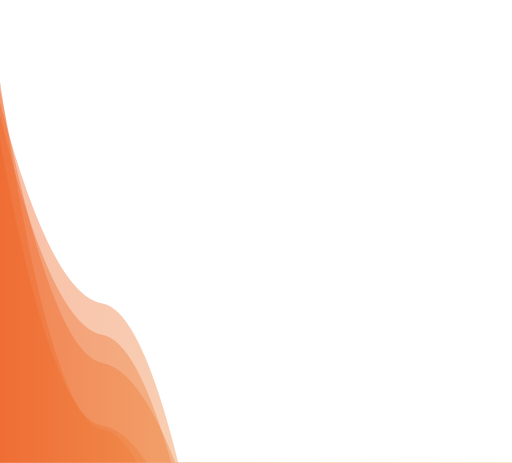
t = 0.00 s
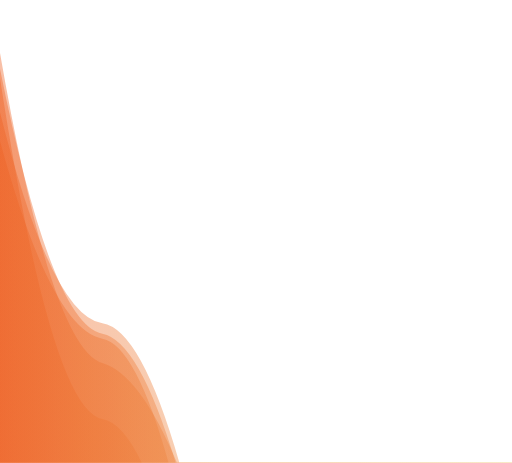
t = 1.67 s
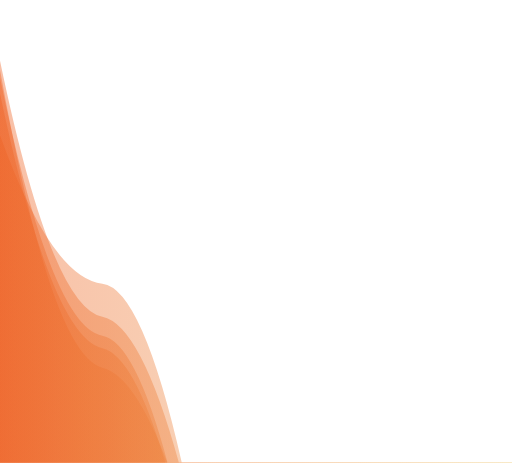
t = 3.33 s
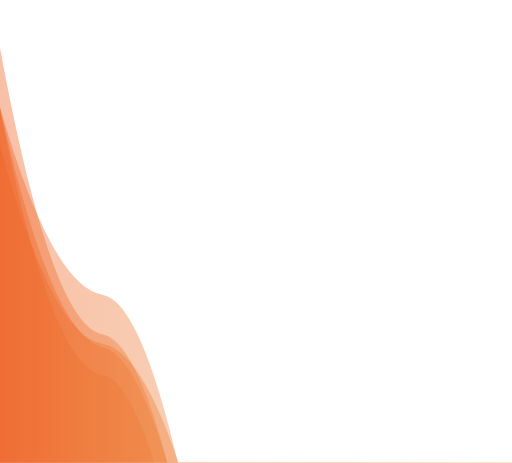
t = 5.00 s
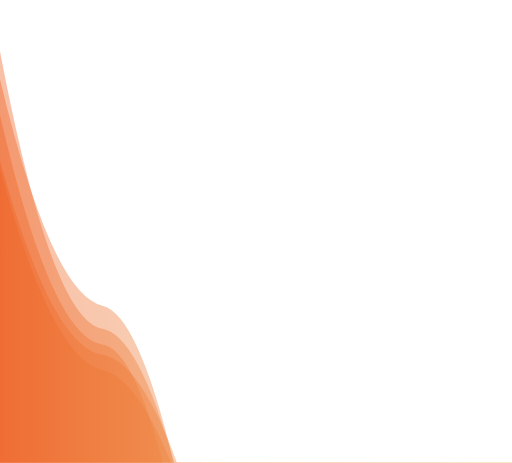
t = 6.67 s
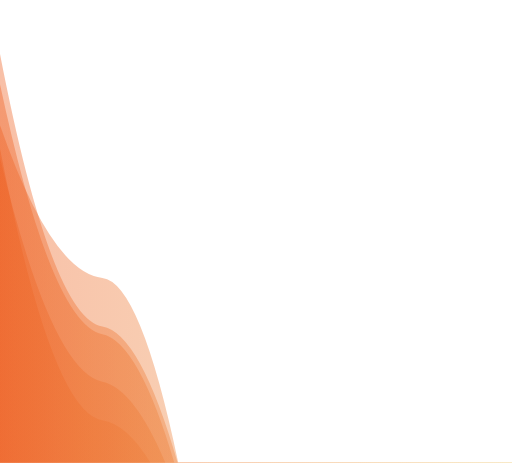
t = 8.34 s

The animated SVG that drew these frames (rendered in a browser with its animation timeline set to each time). Animation: 5 SMIL elements (animate=5); one cycle of 10.00 s, repeats indefinitely.

<?xml version="1.0" encoding="utf-8"?>
<svg xmlns="http://www.w3.org/2000/svg" xmlns:xlink="http://www.w3.org/1999/xlink" style="margin: auto; background: none; display: block; z-index: 1; position: relative; shape-rendering: auto;" width="1709" height="1544" preserveAspectRatio="xMidYMid" viewBox="0 0 1709 1544">
<g transform="translate(854.5,772) scale(1,-1) translate(-854.5,-772)"><linearGradient id="lg-0.775748977307468" x1="0" x2="1" y1="0" y2="0">
  <stop stop-color="#ee6123" offset="0"></stop>
  <stop stop-color="#eeca77" offset="1"></stop>
</linearGradient><path d="" fill="url(#lg-0.775748977307468)" opacity="0.4">
  <animate attributeName="d" dur="10s" repeatCount="indefinite" keyTimes="0;0.333;0.667;1" calcMode="spline" keySplines="0.5 0 0.5 1;0.5 0 0.5 1;0.5 0 0.5 1" begin="0s" values="M0 0L 0 1247.3457244466495Q 170.9 364.53448774455853  341.8 333.242332814551T 683.6 -298.355344114899T 1025.4 -1042.009881972531T 1367.2 -1903.5752874009108T 1709 -2686.2073718093343L 1709 0 Z;M0 0L 0 1092.9616584118294Q 170.9 617.1954899119033  341.8 597.730469790466T 683.6 -384.6576201108933T 1025.4 -999.8031419869671T 1367.2 -1950.2405208053924T 1709 -2770.11904736604L 1709 0 Z;M0 0L 0 1280.165348010924Q 170.9 563.6696633452665  341.8 524.494392892343T 683.6 -521.4179840628337T 1025.4 -1395.725204763156T 1367.2 -2143.6469135179277T 1709 -3117.1708614406853L 1709 0 Z;M0 0L 0 1247.3457244466495Q 170.9 364.53448774455853  341.8 333.242332814551T 683.6 -298.355344114899T 1025.4 -1042.009881972531T 1367.2 -1903.5752874009108T 1709 -2686.2073718093343L 1709 0 Z"></animate>
</path><path d="" fill="url(#lg-0.775748977307468)" opacity="0.4">
  <animate attributeName="d" dur="10s" repeatCount="indefinite" keyTimes="0;0.333;0.667;1" calcMode="spline" keySplines="0.5 0 0.5 1;0.5 0 0.5 1;0.5 0 0.5 1" begin="-2s" values="M0 0L 0 1368.9672391298311Q 170.9 483.5301642446518  341.8 455.77232857499325T 683.6 -365.1105878311387T 1025.4 -951.2983450654028T 1367.2 -1822.4217406674682T 1709 -2807.116617704919L 1709 0 Z;M0 0L 0 1069.5802282332738Q 170.9 445.0411436326563  341.8 414.17207471710105T 683.6 -541.5310625794787T 1025.4 -1309.73742548457T 1367.2 -2484.516652772576T 1709 -3123.9185655877286L 1709 0 Z;M0 0L 0 1384.3190472139868Q 170.9 457.96126832353264  341.8 428.56700180701466T 683.6 -608.8438098640645T 1025.4 -1289.0955121134775T 1367.2 -2427.6952444066856T 1709 -3323.501298574547L 1709 0 Z;M0 0L 0 1368.9672391298311Q 170.9 483.5301642446518  341.8 455.77232857499325T 683.6 -365.1105878311387T 1025.4 -951.2983450654028T 1367.2 -1822.4217406674682T 1709 -2807.116617704919L 1709 0 Z"></animate>
</path><path d="" fill="url(#lg-0.775748977307468)" opacity="0.4">
  <animate attributeName="d" dur="10s" repeatCount="indefinite" keyTimes="0;0.333;0.667;1" calcMode="spline" keySplines="0.5 0 0.5 1;0.5 0 0.5 1;0.5 0 0.5 1" begin="-4s" values="M0 0L 0 1004.5578520552448Q 170.9 404.90550799743926  341.8 378.75888302380895T 683.6 -288.793085112105T 1025.4 -1321.1191921929974T 1367.2 -2005.8632117061381T 1709 -2701.5139562346003L 1709 0 Z;M0 0L 0 1057.8894317329673Q 170.9 122.24071108138195  341.8 97.7100667889705T 683.6 -474.56973676095095T 1025.4 -1665.4615674102533T 1367.2 -2537.5900005127282T 1709 -3174.3711458552343L 1709 0 Z;M0 0L 0 1364.9135228119742Q 170.9 528.4820117505985  341.8 494.567581986105T 683.6 -367.9316730144708T 1025.4 -1231.723961266311T 1367.2 -1893.521465553646T 1709 -2509.0463315018765L 1709 0 Z;M0 0L 0 1004.5578520552448Q 170.9 404.90550799743926  341.8 378.75888302380895T 683.6 -288.793085112105T 1025.4 -1321.1191921929974T 1367.2 -2005.8632117061381T 1709 -2701.5139562346003L 1709 0 Z"></animate>
</path><path d="" fill="url(#lg-0.775748977307468)" opacity="0.4">
  <animate attributeName="d" dur="10s" repeatCount="indefinite" keyTimes="0;0.333;0.667;1" calcMode="spline" keySplines="0.5 0 0.5 1;0.5 0 0.5 1;0.5 0 0.5 1" begin="-6s" values="M0 0L 0 1228.2190337250247Q 170.9 441.27470597680826  341.8 402.19185758184324T 683.6 -567.5104415309179T 1025.4 -1344.1567842738336T 1367.2 -2032.3130633836051T 1709 -3184.1288752816627L 1709 0 Z;M0 0L 0 964.9527450403193Q 170.9 341.3701791615573  341.8 303.69028051949465T 683.6 -326.6522527197385T 1025.4 -1326.2891991810393T 1367.2 -2173.066611200228T 1709 -3157.101110724116L 1709 0 Z;M0 0L 0 1294.7557117057129Q 170.9 124.41178258222997  341.8 98.17547383616716T 683.6 -780.7629111891674T 1025.4 -1630.6025398463273T 1367.2 -2428.687667325614T 1709 -3328.301221252511L 1709 0 Z;M0 0L 0 1228.2190337250247Q 170.9 441.27470597680826  341.8 402.19185758184324T 683.6 -567.5104415309179T 1025.4 -1344.1567842738336T 1367.2 -2032.3130633836051T 1709 -3184.1288752816627L 1709 0 Z"></animate>
</path><path d="" fill="url(#lg-0.775748977307468)" opacity="0.4">
  <animate attributeName="d" dur="10s" repeatCount="indefinite" keyTimes="0;0.333;0.667;1" calcMode="spline" keySplines="0.5 0 0.5 1;0.5 0 0.5 1;0.5 0 0.5 1" begin="-8s" values="M0 0L 0 1371.3317038416228Q 170.9 378.8496009552861  341.8 328.52181814130336T 683.6 -254.05338861033442T 1025.4 -1122.267045021635T 1367.2 -1770.722503440795T 1709 -2528.6617967385946L 1709 0 Z;M0 0L 0 1177.1892929470096Q 170.9 317.5324606800323  341.8 292.7022961627222T 683.6 -806.0397655282777T 1025.4 -1507.5292027387086T 1367.2 -2510.874934037507T 1709 -3600.6902140549805L 1709 0 Z;M0 0L 0 1125.857297461749Q 170.9 640.2215872528428  341.8 621.9593582875101T 683.6 -489.7817241243504T 1025.4 -870.0754215519378T 1367.2 -1748.0385981217278T 1709 -2630.0639480549817L 1709 0 Z;M0 0L 0 1371.3317038416228Q 170.9 378.8496009552861  341.8 328.52181814130336T 683.6 -254.05338861033442T 1025.4 -1122.267045021635T 1367.2 -1770.722503440795T 1709 -2528.6617967385946L 1709 0 Z"></animate>
</path></g>
</svg>
